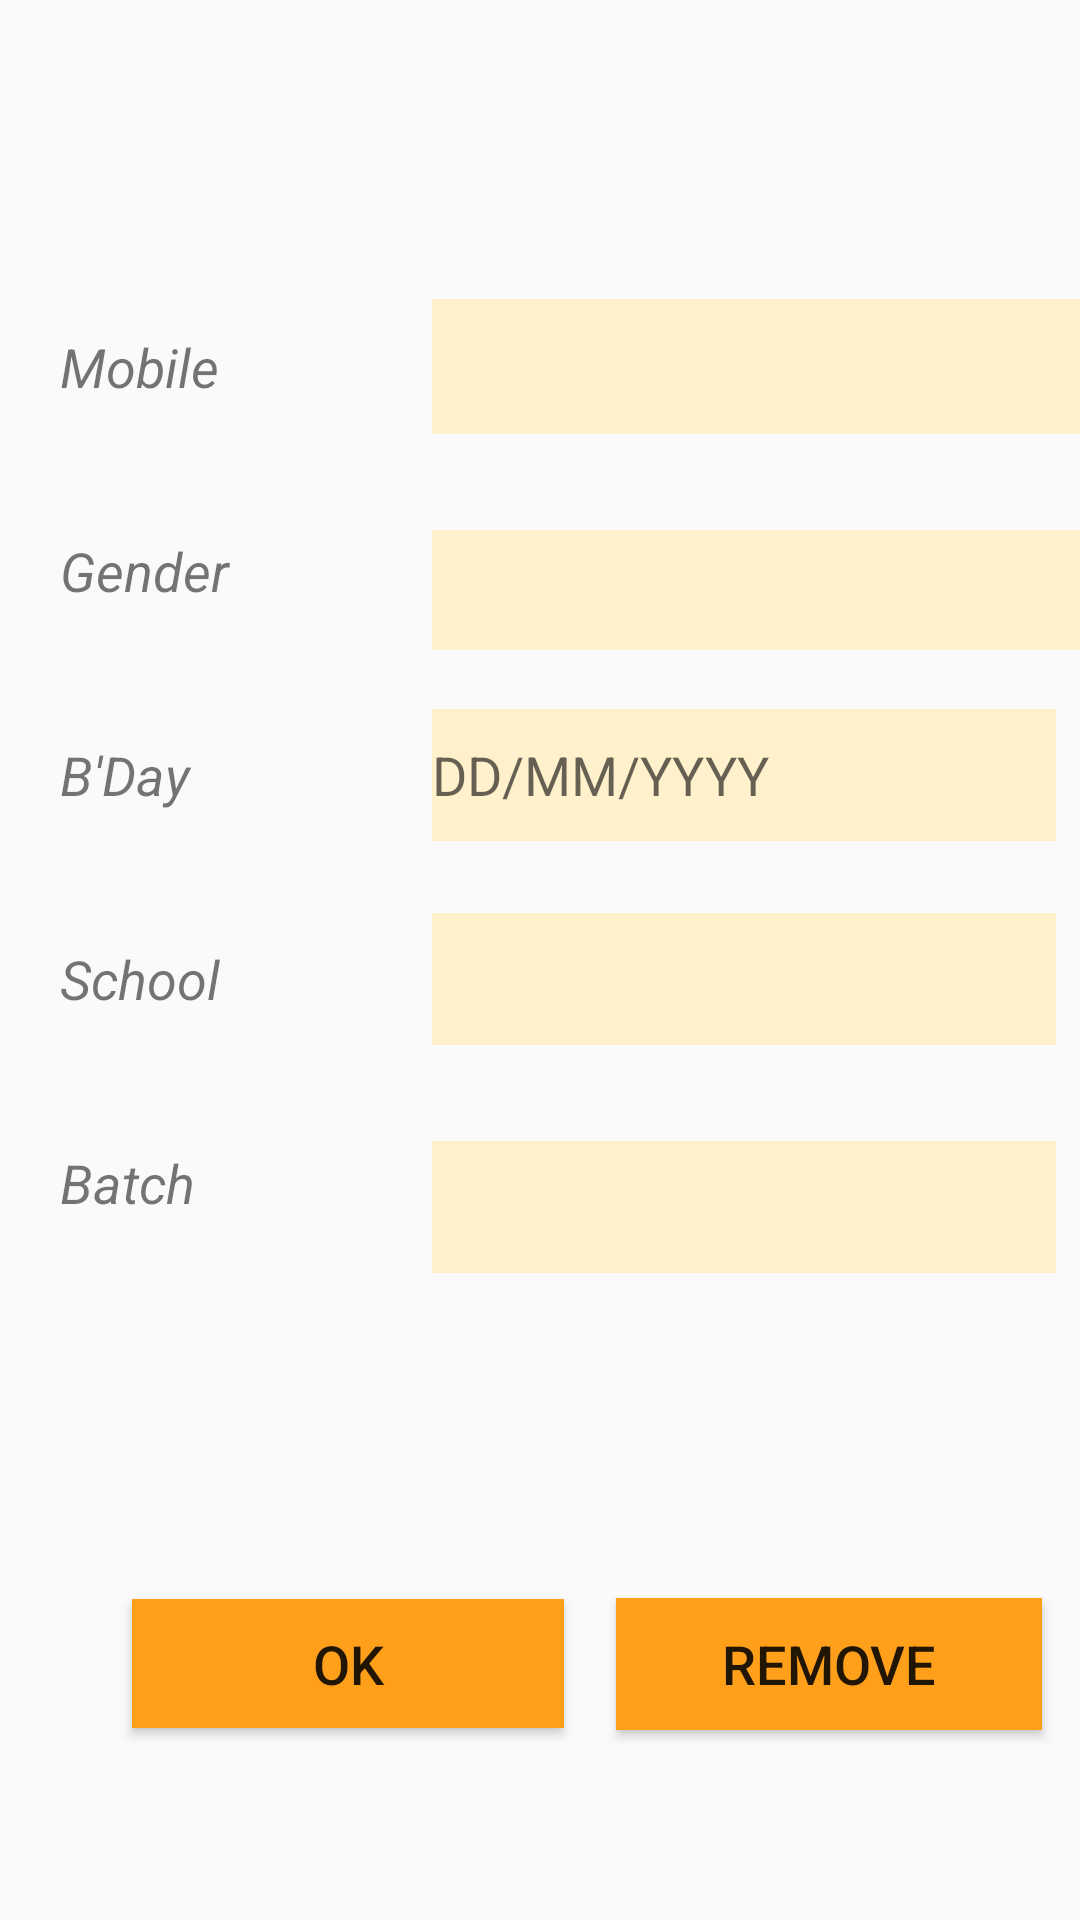

Layout XML and referenced resources for this Android screen:
<!-- AndroidManifest.xml: application theme AppTheme -->
<!-- res/layout/activity_student__profile.xml -->
<?xml version="1.0" encoding="utf-8"?>
<ScrollView xmlns:android="http://schemas.android.com/apk/res/android"
    xmlns:app="http://schemas.android.com/apk/res-auto"
    xmlns:tools="http://schemas.android.com/tools"
    android:id="@+id/scrollView2"
    android:layout_width="match_parent"
    android:layout_height="match_parent">

    <androidx.constraintlayout.widget.ConstraintLayout
        android:layout_width="match_parent"
        android:layout_height="match_parent"
        tools:context=".Student_Profile">

        <TextView
            android:id="@+id/fnametxt"
            android:layout_width="0dp"
            android:layout_height="42dp"
            android:layout_marginTop="28dp"
            android:textAlignment="center"
            android:textSize="30sp"
            android:textStyle="italic"
            app:layout_constraintEnd_toEndOf="parent"
            app:layout_constraintStart_toStartOf="parent"
            app:layout_constraintTop_toTopOf="parent" />

        <TextView
            android:id="@+id/textView2"

            android:layout_width="116dp"
            android:layout_height="28dp"
            android:layout_marginStart="20dp"
            android:layout_marginTop="40dp"
            android:text="@string/mobile"
            android:textSize="18sp"
            android:textStyle="italic"
            app:layout_constraintStart_toStartOf="parent"
            app:layout_constraintTop_toBottomOf="@+id/fnametxt" />

        <EditText
            android:id="@+id/lnametxt"
            android:layout_width="265dp"
            android:layout_height="45dp"
            android:layout_marginStart="8dp"

            android:layout_marginEnd="8dp"
            android:autofillHints=""
            android:background="@color/textbox"
            android:ems="10"
            android:inputType="textPersonName"
            android:textColorHighlight="@color/colorPrimary"
            android:textColorLink="@color/colorPrimaryDark"
            app:layout_constraintBaseline_toBaselineOf="@+id/textView2"
            app:layout_constraintEnd_toEndOf="parent"
            app:layout_constraintHorizontal_bias="0.0"
            app:layout_constraintStart_toEndOf="@+id/textView2" />

        <TextView
            android:id="@+id/textView3"

            android:layout_width="116dp"
            android:layout_height="28dp"
            android:layout_marginStart="20dp"
            android:layout_marginTop="40dp"
            android:text="@string/gender"
            android:textSize="18sp"
            android:textStyle="italic"
            app:layout_constraintStart_toStartOf="parent"
            app:layout_constraintTop_toBottomOf="@+id/textView2" />

        <TextView
            android:id="@+id/textView5"

            android:layout_width="116dp"
            android:layout_height="28dp"
            android:layout_marginStart="20dp"
            android:layout_marginTop="40dp"
            android:text="@string/b_day"
            android:textSize="18sp"
            android:textStyle="italic"
            app:layout_constraintStart_toStartOf="parent"
            app:layout_constraintTop_toBottomOf="@+id/textView3" />

        <EditText
            android:id="@+id/bdaytxt"
            android:layout_width="0dp"
            android:layout_height="44dp"
            android:layout_marginStart="8dp"
            android:layout_marginEnd="8dp"
            android:background="@color/textbox"
            android:ems="10"
            android:hint="@string/birth"
            android:inputType="date"
            android:textColorHighlight="@color/colorPrimaryDark"
            android:textColorLink="@color/colorPrimaryDark"
            app:layout_constraintBaseline_toBaselineOf="@+id/textView5"
            app:layout_constraintEnd_toEndOf="parent"
            app:layout_constraintHorizontal_bias="0.0"
            app:layout_constraintStart_toEndOf="@+id/textView5" />

        <TextView
            android:id="@+id/textView8"

            android:layout_width="116dp"
            android:layout_height="28dp"
            android:layout_marginStart="20dp"
            android:layout_marginTop="40dp"
            android:text="@string/school"
            android:textSize="18sp"
            android:textStyle="italic"
            app:layout_constraintStart_toStartOf="parent"
            app:layout_constraintTop_toBottomOf="@+id/textView5" />

        <EditText
            android:id="@+id/scltxt"
            android:layout_width="0dp"
            android:layout_height="44dp"
            android:layout_marginStart="8dp"
            android:layout_marginEnd="8dp"
            android:background="@color/textbox"
            android:ems="10"

            android:inputType="textPersonName"

            android:textColorHighlight="@color/colorPrimaryDark"
            android:textColorLink="@color/colorPrimaryDark"
            app:layout_constraintBaseline_toBaselineOf="@+id/textView8"
            app:layout_constraintEnd_toEndOf="parent"
            app:layout_constraintHorizontal_bias="0.0"
            app:layout_constraintStart_toEndOf="@+id/textView8" />

        <TextView
            android:id="@+id/textView9"

            android:layout_width="116dp"
            android:layout_height="33dp"
            android:layout_marginStart="20dp"
            android:layout_marginTop="40dp"
            android:text="@string/batch"
            android:textSize="18sp"
            android:textStyle="italic"
            app:layout_constraintStart_toStartOf="parent"
            app:layout_constraintTop_toBottomOf="@+id/textView8" />

        <TextView
            android:id="@+id/textView10"

            android:layout_width="116dp"
            android:layout_height="28dp"
            android:layout_marginStart="20dp"
            android:layout_marginTop="40dp"
            android:textSize="18sp"
            android:textStyle="italic"
            app:layout_constraintBaseline_toBaselineOf="@+id/scrollView2"
            app:layout_constraintStart_toStartOf="parent"
            app:layout_constraintTop_toBottomOf="@+id/textView9" />

        <Button
            android:id="@+id/OKbtn"
            android:layout_width="144dp"
            android:layout_height="43dp"
            android:layout_marginStart="44dp"
            android:layout_marginTop="50dp"
            android:layout_marginBottom="8dp"
            android:background="@color/colorPrimaryDark"
            android:text="@android:string/ok"
            android:textSize="18sp"
            app:layout_constraintBottom_toBottomOf="parent"
            app:layout_constraintStart_toStartOf="parent"
            app:layout_constraintTop_toBottomOf="@+id/textView10"
            app:layout_constraintVertical_bias="1.0" />

        <Button
            android:id="@+id/removeStudent"
            android:layout_width="142dp"
            android:layout_height="44dp"
            android:layout_marginStart="8dp"
            android:layout_marginEnd="8dp"
            android:background="@color/colorPrimaryDark"
            android:text="@string/remove"
            android:textSize="18sp"
            app:layout_constraintBaseline_toBaselineOf="@+id/OKbtn"
            app:layout_constraintEnd_toEndOf="parent"
            app:layout_constraintHorizontal_bias="0.661"
            app:layout_constraintStart_toEndOf="@+id/OKbtn" />

        <Spinner
            android:id="@+id/txtbatch"
            android:layout_width="0dp"
            android:layout_height="44dp"
            android:layout_marginStart="8dp"
            android:layout_marginTop="32dp"
            android:layout_marginEnd="8dp"
            android:background="@color/textbox"
            app:layout_constraintEnd_toEndOf="parent"
            app:layout_constraintHorizontal_bias="0.0"
            app:layout_constraintStart_toEndOf="@+id/textView9"
            app:layout_constraintTop_toBottomOf="@+id/scltxt" />

        <Spinner
            android:id="@+id/gendertxt"
            android:layout_width="0dp"
            android:layout_height="40dp"
            android:layout_marginStart="8dp"
            android:layout_marginTop="32dp"
            android:background="@color/textbox"
            app:layout_constraintEnd_toEndOf="parent"
            app:layout_constraintHorizontal_bias="0.0"
            app:layout_constraintStart_toEndOf="@+id/textView3"
            app:layout_constraintTop_toBottomOf="@+id/lnametxt" />

    </androidx.constraintlayout.widget.ConstraintLayout>
</ScrollView>
<!-- resources referenced by this layout -->
<resources>
  <color name="colorPrimary">#FF9F1A</color>
  <color name="colorPrimaryDark">#FF9F1A</color>
  <color name="textbox">#fff1cc</color>
  <string name="b_day">B\'Day</string>
  <string name="batch">Batch</string>
  <string name="birth">DD/MM/YYYY</string>
  <string name="gender">Gender</string>
  <string name="mobile">Mobile</string>
  <string name="remove">Remove</string>
  <string name="school">School</string>
  <style name="AppTheme" parent="Theme.AppCompat.Light.DarkActionBar">
          
          <item name="colorPrimary">@color/colorPrimary</item>
          <item name="colorPrimaryDark">@color/colorPrimaryDark</item>
          <item name="colorAccent">@color/colorAccent</item>
      </style>
  <color name="colorAccent">#D81B60</color>
</resources>
